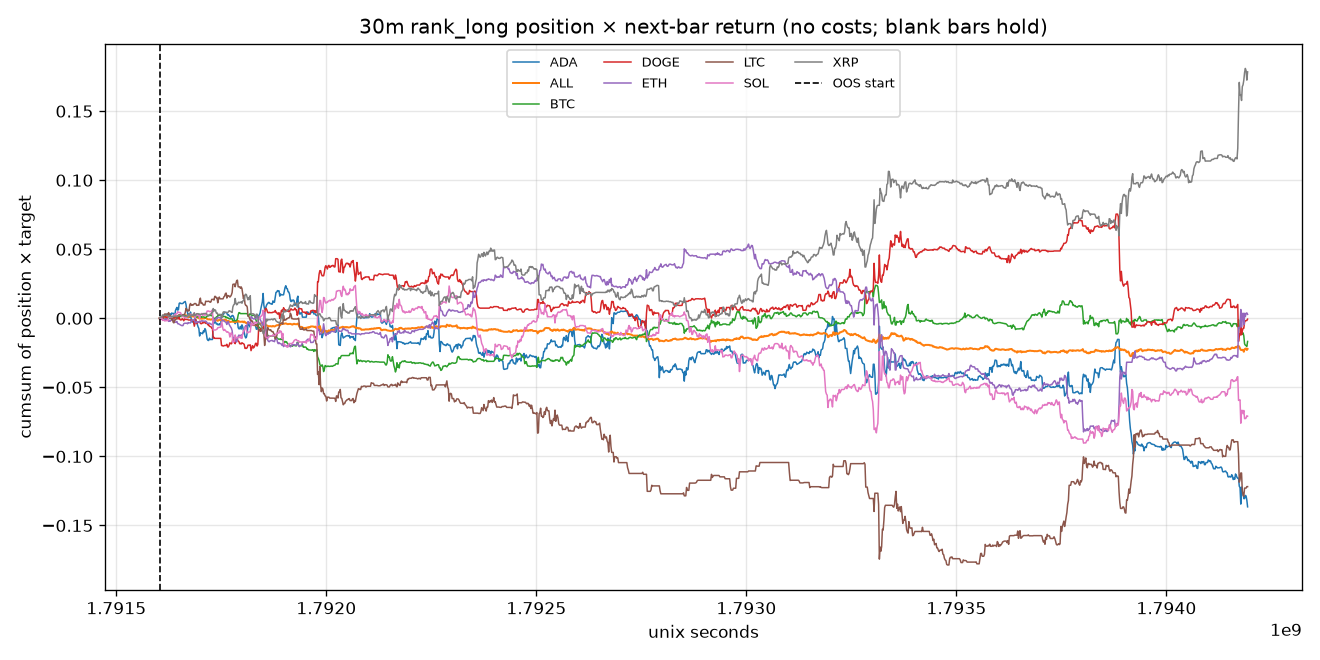

The table this chart was drawn from, first rows:
time, time_utc, symbol, segment, position, target, product, cumsum, oos_cumsum
1791603000, 2026-10-10T03:30:00Z, BTC, oos, -0.09129, 0.0003992, -3.644166086290773e-05, -3.644166086290773e-05, -3.644166086290773e-05
1791603000, 2026-10-10T03:30:00Z, ETH, oos, -0.1521, 0.001003, -0.0001526, -0.0001526, -0.0001526
1791603000, 2026-10-10T03:30:00Z, SOL, oos, 0.03043, -9.114939385646004e-05, -2.773666130093141e-06, -2.773666130093141e-06, -2.773666130093141e-06
1791603000, 2026-10-10T03:30:00Z, XRP, oos, 0.1521, 0.001783, 0.0002712, 0.0002712, 0.0002712
1791603000, 2026-10-10T03:30:00Z, ADA, oos, -0.03043, -0.001077, 3.277251934816066e-05, 3.277251934816066e-05, 3.277251934816066e-05
1791603000, 2026-10-10T03:30:00Z, DOGE, oos, 0.09129, -3.476729093276898e-05, -3.173894632163191e-06, -3.173894632163191e-06, -3.173894632163191e-06
1791603000, 2026-10-10T03:30:00Z, LTC, oos, 0.0, , , , 
1791603000, 2026-10-10T03:30:00Z, ALL, oos, -1.982541115402065e-18, , 1.8168772092069908e-05, 1.8168772092069908e-05, 1.8168772092069908e-05
1791604800, 2026-10-10T04:00:00Z, BTC, oos, 0.5705, 0.0002902, 0.0001656, 0.0001291, 0.0001291
1791604800, 2026-10-10T04:00:00Z, ETH, oos, -0.1902, 0.0003607, -6.859975722080555e-05, -0.0002212, -0.0002212
1791604800, 2026-10-10T04:00:00Z, SOL, oos, 0.3804, 0.0002735, 0.000104, 0.0001012, 0.0001012
1791604800, 2026-10-10T04:00:00Z, XRP, oos, 0.1902, 0.003061, 0.0005821, 0.0008533, 0.0008533
1791604800, 2026-10-10T04:00:00Z, ADA, oos, 0.0, 0.003195, 0.0, 3.277251934816066e-05, 3.277251934816066e-05
1791604800, 2026-10-10T04:00:00Z, DOGE, oos, -0.3804, 0.001136, -0.000432, -0.0004352, -0.0004352
1791604800, 2026-10-10T04:00:00Z, LTC, oos, -0.5705, , , , 
1791604800, 2026-10-10T04:00:00Z, ALL, oos, 0.0, , 5.851309266644069e-05, 7.66818647585106e-05, 7.66818647585106e-05
1791606600, 2026-10-10T04:30:00Z, BTC, oos, -0.09126, -0.0002176, 1.9857001531401667e-05, 0.000149, 0.000149
1791606600, 2026-10-10T04:30:00Z, ETH, oos, -0.1521, 0.0001202, -1.828114373759401e-05, -0.0002395, -0.0002395
1791606600, 2026-10-10T04:30:00Z, SOL, oos, 0.03042, 0.002369, 7.207831975421774e-05, 0.0001733, 0.0001733
1791606600, 2026-10-10T04:30:00Z, XRP, oos, 0.1521, -0.0001419, -2.1586590391245826e-05, 0.0008317, 0.0008317
1791606600, 2026-10-10T04:30:00Z, ADA, oos, -0.03042, 0.008956, -0.0002724, -0.0002397, -0.0002397
1791606600, 2026-10-10T04:30:00Z, DOGE, oos, 0.09126, 0.0002315, 2.1129034541057135e-05, -0.000414, -0.000414
1791606600, 2026-10-10T04:30:00Z, LTC, oos, -0.5705, , , , 
1791606600, 2026-10-10T04:30:00Z, ALL, oos, -0.08151, , -3.3206898648242355e-05, 4.3474966110268247e-05, 4.3474966110268247e-05
1791608400, 2026-10-10T05:00:00Z, BTC, oos, -0.09122, 0.002213, -0.0002018, -5.2842541347515636e-05, -5.2842541347515636e-05
1791608400, 2026-10-10T05:00:00Z, ETH, oos, -0.152, 0.001162, -0.0001766, -0.0004161, -0.0004161
1791608400, 2026-10-10T05:00:00Z, SOL, oos, 0.03041, 0.002091, 6.35817350828898e-05, 0.0002369, 0.0002369
1791608400, 2026-10-10T05:00:00Z, XRP, oos, 0.152, 0.0022, 0.0003345, 0.001166, 0.001166
1791608400, 2026-10-10T05:00:00Z, ADA, oos, -0.03041, 0.001578, -4.798152356942288e-05, -0.0002876, -0.0002876
1791608400, 2026-10-10T05:00:00Z, DOGE, oos, 0.09122, 0.002268, 0.0002069, -0.0002071, -0.0002071
1791608400, 2026-10-10T05:00:00Z, LTC, oos, -0.5705, , , , 
1791608400, 2026-10-10T05:00:00Z, ALL, oos, -0.08151, , 2.976031003329184e-05, 7.323527614356008e-05, 7.323527614356008e-05
1791610200, 2026-10-10T05:30:00Z, BTC, oos, 0.8489, -0.0008083, -0.0006862, -0.000739, -0.000739
1791610200, 2026-10-10T05:30:00Z, ETH, oos, 0.0, -0.0009203, -0.0, -0.0004161, -0.0004161
1791610200, 2026-10-10T05:30:00Z, SOL, oos, 0.566, -0.003175, -0.001797, -0.00156, -0.00156
1791610200, 2026-10-10T05:30:00Z, XRP, oos, -0.566, -0.002266, 0.001283, 0.002449, 0.002449
1791610200, 2026-10-10T05:30:00Z, ADA, oos, -0.8489, -0.001654, 0.001404, 0.001117, 0.001117
1791610200, 2026-10-10T05:30:00Z, DOGE, oos, -0.283, -0.004758, 0.001346, 0.001139, 0.001139
1791610200, 2026-10-10T05:30:00Z, LTC, oos, 0.283, -0.001953, -0.0005528, -0.0005528, -0.0005528
1791610200, 2026-10-10T05:30:00Z, ALL, oos, 0.0, , 0.0001424, 0.0002157, 0.0002157
1791612000, 2026-10-10T06:00:00Z, BTC, oos, 0.4705, -0.0005554, -0.0002613, -0.001, -0.001
1791612000, 2026-10-10T06:00:00Z, ETH, oos, 0.7057, -0.001161, -0.0008197, -0.001236, -0.001236
1791612000, 2026-10-10T06:00:00Z, SOL, oos, -0.7057, -0.0008191, 0.0005781, -0.0009822, -0.0009822
1791612000, 2026-10-10T06:00:00Z, XRP, oos, 0.2352, -0.001065, -0.0002505, 0.002198, 0.002198
1791612000, 2026-10-10T06:00:00Z, ADA, oos, 0.0, -0.0004734, -0.0, 0.001117, 0.001117
1791612000, 2026-10-10T06:00:00Z, DOGE, oos, -0.2352, -3.480803369426688e-05, 8.188328863949096e-06, 0.001147, 0.001147
1791612000, 2026-10-10T06:00:00Z, LTC, oos, -0.4705, -0.001597, 0.0007514, 0.0001986, 0.0001986
1791612000, 2026-10-10T06:00:00Z, ALL, oos, 7.93016446160826e-18, , 8.976889678364009e-07, 0.0002166, 0.0002166
1791613800, 2026-10-10T06:30:00Z, BTC, oos, 0.4514, -0.001232, -0.0005562, -0.001557, -0.001557
1791613800, 2026-10-10T06:30:00Z, ETH, oos, 0.6771, 0.000401, 0.0002715, -0.0009643, -0.0009643
1791613800, 2026-10-10T06:30:00Z, SOL, oos, -0.4514, 0.001093, -0.0004934, -0.001476, -0.001476
1791613800, 2026-10-10T06:30:00Z, XRP, oos, 0.2257, -0.0005684, -0.0001283, 0.00207, 0.00207
1791613800, 2026-10-10T06:30:00Z, ADA, oos, 0.0, -0.00146, -0.0, 0.001117, 0.001117
1791613800, 2026-10-10T06:30:00Z, DOGE, oos, -0.2257, -0.0003829, 8.641747894571356e-05, 0.001234, 0.001234
1791613800, 2026-10-10T06:30:00Z, LTC, oos, -0.6771, -0.003529, 0.002389, 0.002588, 0.002588
1791613800, 2026-10-10T06:30:00Z, ALL, oos, -1.586032892321652e-17, , 0.0002242, 0.0004407, 0.0004407
1791615600, 2026-10-10T07:00:00Z, BTC, oos, 0.4282, 0.002093, 0.0008961, -0.0006604, -0.0006604
1791615600, 2026-10-10T07:00:00Z, ETH, oos, 0.6424, 0.0007214, 0.0004634, -0.0005008, -0.0005008
1791615600, 2026-10-10T07:00:00Z, SOL, oos, -0.4282, 0.001001, -0.0004286, -0.001904, -0.001904
1791615600, 2026-10-10T07:00:00Z, XRP, oos, 0.2141, -0.0004266, -9.133626699066525e-05, 0.001979, 0.001979
... 11,460 more rows
